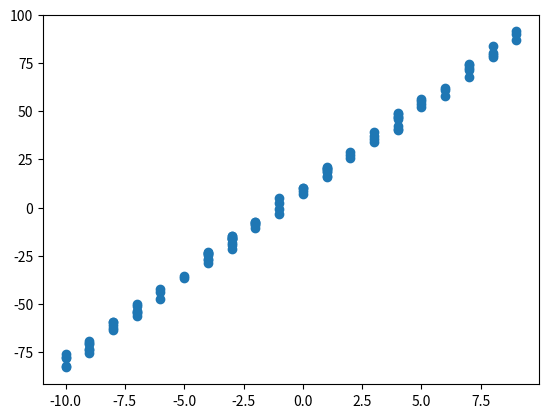

Python code for this plot:
import numpy as np
import matplotlib.pyplot as plt


class BatchGD:
    def __init__(self, learn_rate=0.001, n_iter=10_000, tolerance=1e-6, epoch=100):
        self.learn_rate = learn_rate
        self.n_iter = n_iter
        self.tolerance = tolerance
        self.epoch = epoch
        self.weights = self.bias = None
        self.cost = []
        self._n_iter_arr = np.arange(self.epoch)

    def fit(self, X, y):
        self.cost = []
        m = X.shape[0]  # no. of samples
        n = X.shape[1]  # no. of features or weights

        self.weights = np.random.random(n)
        self.bias = np.random.random()

        for i in range(self.n_iter):
            y_pred = self.predict(X)

            dw = np.dot(y_pred - y, X) / m
            db = np.mean(y_pred - y)

            if i % self.epoch == 0:
                mse = np.mean(np.square(y_pred - y)) / 2
                self.cost.append(mse)

            self.weights += -self.learn_rate * dw
            self.bias += -self.learn_rate * db

    def show_cost_plot(self):
        if self.cost:
            plt.plot(self.cost)
            plt.xlabel("No. of iterations")
            plt.ylabel("Cost")
            plt.show()

    def predict(self, X):
        return np.dot(X, self.weights) + self.bias

    def cost_function(self, X, y):
        y_pred = self.predict(X)
        mse = np.mean(np.square(y_pred - y)) / 2
        return mse


def show_plot(cost, n_iter, epoch):
    plt.plot(np.arange(0, n_iter, epoch), cost)
    plt.show()


rng = np.random.RandomState(seed=42)
# Input data
X = np.array([[1, 2, 3, 4]]).T  # (mxn)
X = rng.randint(-10, 10, size=100).reshape(-1, 1)
print(X.shape)
y = np.dot(X, [8.9]) + 4 + rng.random(size=X.shape[0]) * \
    2.4 + rng.random(size=X.shape[0])*7.8  # (mx1)

model = BatchGD()
model.fit(X, y)
print(model.weights, model.bias)
# model.show_cost_plot()

plt.plot(X.flatten(), y, "o")
plt.show()
